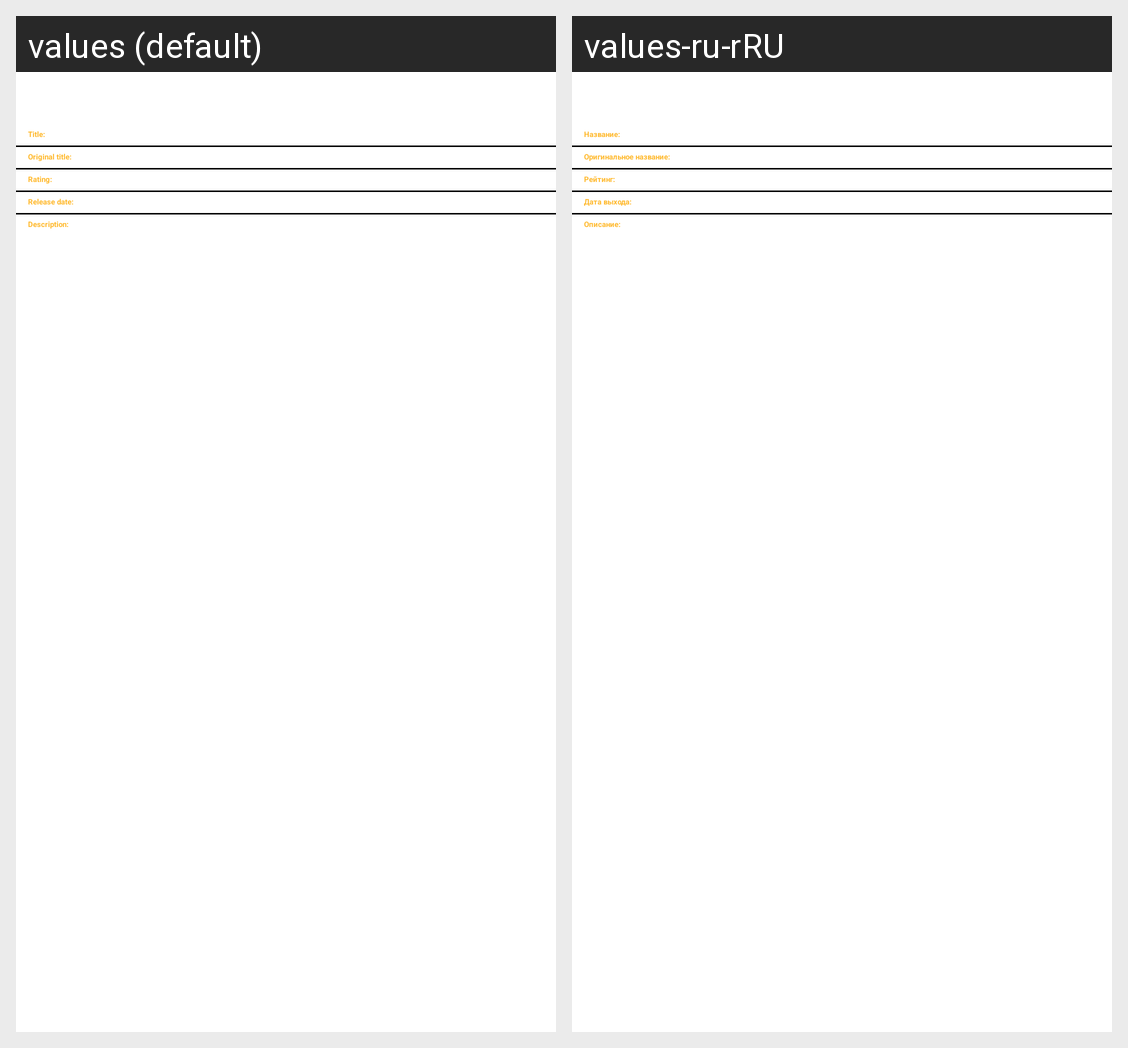

The same Android screen rendered under two of its app's locales, left to right. List the strings drawn on it with the default value and each locale's translation.
Android screen res/layout/activity_detail.xml rendered under 2 locales, left to right: values (default), values-ru-rRU. Device: Nexus 5 (rendered at 1080×1920; each locale shown at half size, 540×960, under a caption strip naming it); theme Theme.MyMovies.
Strings drawn on this screen, with the default value and each locale's value (text and hints the layout hard-codes, and strings that could not be matched under every locale, appear in the picture but are not listed):

LabelTitle
  values: Title:
  values-ru-rRU: Название:

Original_Title
  values: Original title:
  values-ru-rRU: Оригинальное название:

Rating
  values: Rating: 
  values-ru-rRU: Рейтинг: 

ReleaseDate
  values: Release date: 
  values-ru-rRU: Дата выхода: 

Description
  values: Description: 
  values-ru-rRU: Описание:
